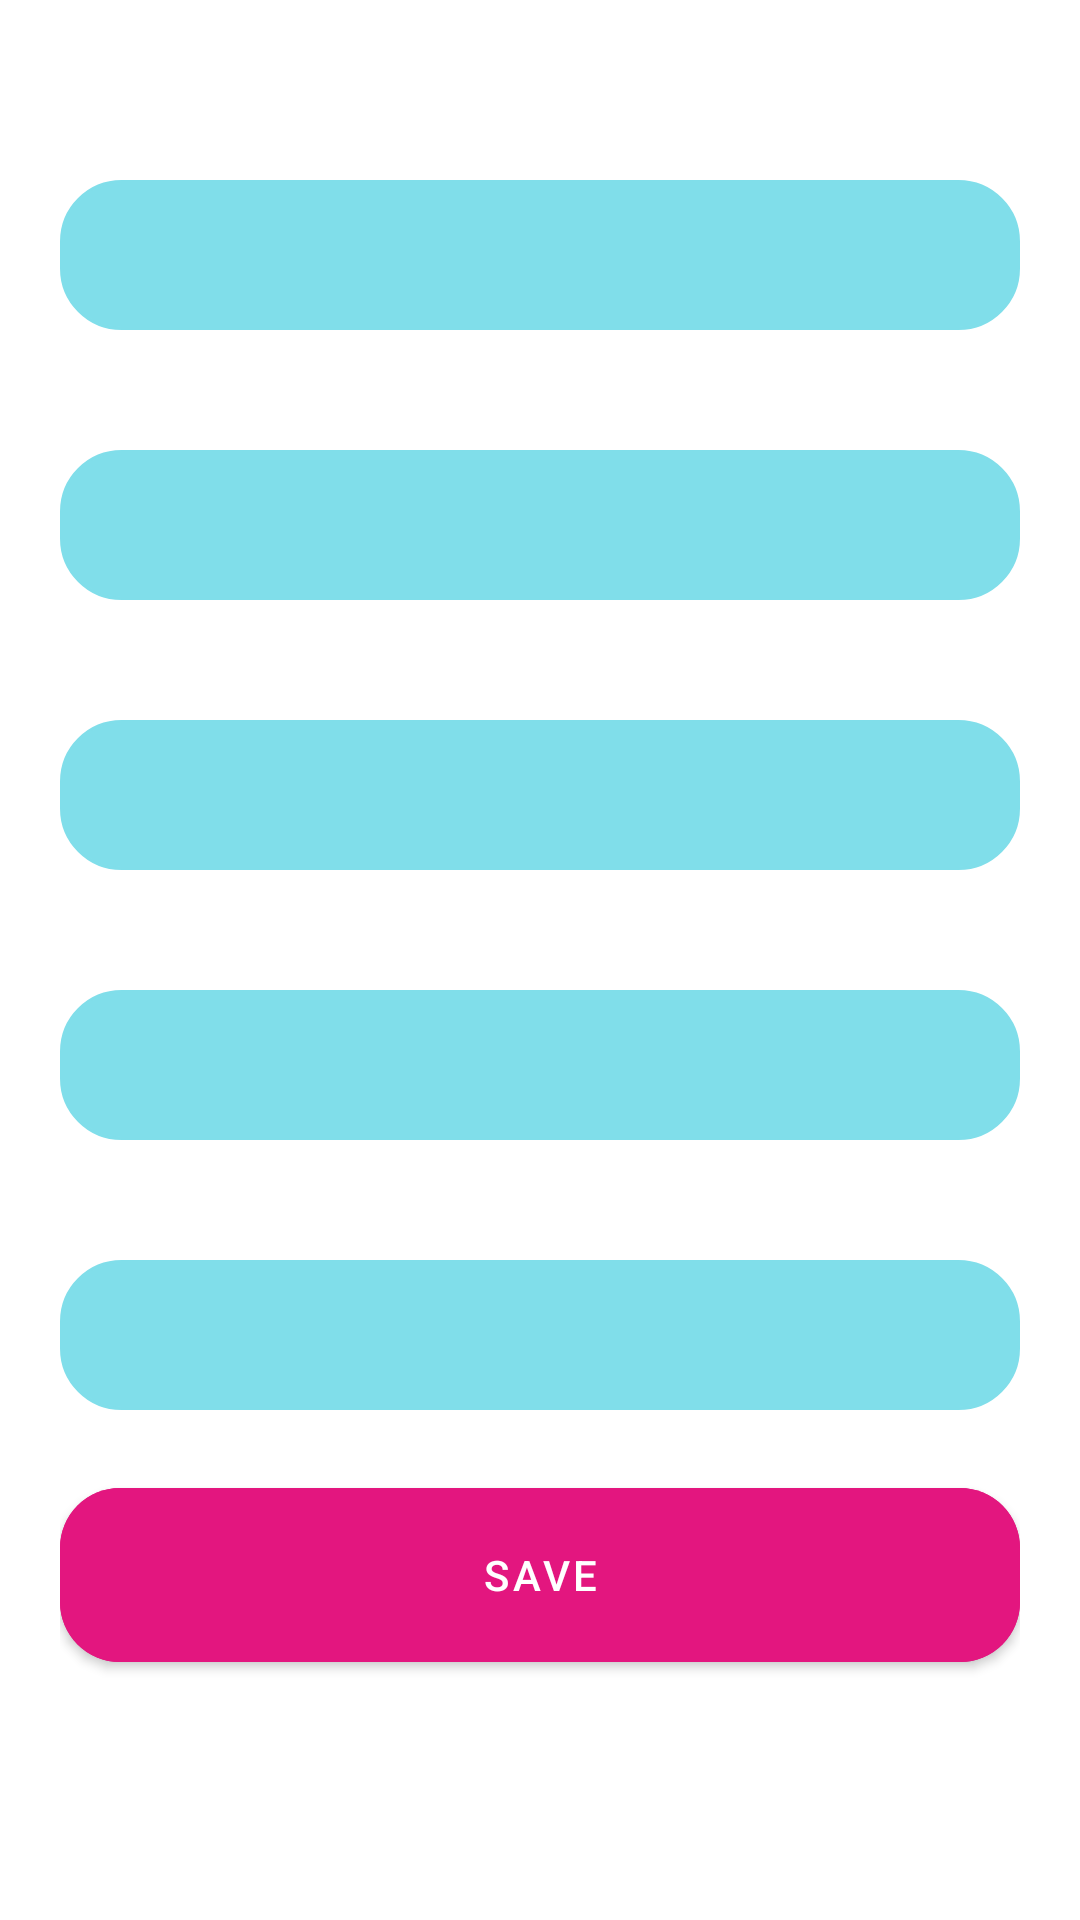

This screen was rendered from an Android layout file. Write that file and the resources it references.
<!-- AndroidManifest.xml: application theme Theme.FormRegisterFrag -->
<!-- res/layout/fragment_seconde.xml -->
<?xml version="1.0" encoding="utf-8"?>
<ScrollView xmlns:android="http://schemas.android.com/apk/res/android"
    xmlns:tools="http://schemas.android.com/tools"
    android:layout_width="match_parent"
    android:layout_height="match_parent"
    xmlns:app="http://schemas.android.com/apk/res-auto"
    tools:context=".SecondeFragment">

    
    <LinearLayout
        android:layout_width="match_parent"
        android:layout_height="match_parent"
        android:orientation="vertical"
        android:padding="20dp">

        <TextView
            android:id="@+id/fullnamebox"
            android:layout_width="match_parent"
            android:layout_height="50dp"
            android:layout_marginTop="40dp"
            android:backgroundTint="#80DEEA"
            android:gravity="center"
            android:background="@drawable/rounded_shape">

        </TextView>

        <TextView
            android:id="@+id/usernamebox"
            android:layout_width="match_parent"
            android:layout_height="50dp"
            android:layout_marginTop="40dp"
            android:backgroundTint="#80DEEA"
            android:gravity="center"
            android:background="@drawable/rounded_shape">

        </TextView>

        <TextView
            android:id="@+id/emailbox"
            android:layout_width="match_parent"
            android:layout_height="50dp"
            android:layout_marginTop="40dp"
            android:backgroundTint="#80DEEA"
            android:gravity="center"
            android:background="@drawable/rounded_shape">

        </TextView>

        <TextView
            android:id="@+id/passwordbox"
            android:layout_width="match_parent"
            android:layout_height="50dp"
            android:layout_marginTop="40dp"
            android:backgroundTint="#80DEEA"
            android:gravity="center"
            android:background="@drawable/rounded_shape">

        </TextView>

        <TextView
            android:id="@+id/genderbox"
            android:layout_width="match_parent"
            android:layout_height="50dp"
            android:layout_marginTop="40dp"
            android:backgroundTint="#80DEEA"
            android:gravity="center"
            android:background="@drawable/rounded_shape">

        </TextView>

        <com.google.android.material.button.MaterialButton
            android:id="@+id/savebox"
            android:layout_width="match_parent"
            android:layout_height="70dp"
            android:layout_marginTop="20dp"
            android:layout_marginBottom="20dp"
            android:backgroundTint="#E3167F"
            android:text="save"
            app:cornerRadius="20dp">
        </com.google.android.material.button.MaterialButton>

    </LinearLayout>

</ScrollView>
<!-- resources referenced by this layout -->
<resources>
  <!-- drawable rounded_shape (drawable) -->
  <?xml version="1.0" encoding="utf-8"?>
  <shape xmlns:android="http://schemas.android.com/apk/res/android" android:shape="rectangle" >
      <stroke
          android:width="1dp"
          android:color="@color/teal_200" />
  
  
  
  
      <padding
          android:left="3dp"
          android:right="3dp"
          android:bottom="3dp"
          android:top="3dp" />
  
      <corners android:radius="20dp" />
  </shape>
  <style name="Theme.FormRegisterFrag" parent="Theme.MaterialComponents.DayNight.DarkActionBar">
          
          <item name="colorPrimary">@color/purple_500</item>
          <item name="colorPrimaryVariant">@color/purple_700</item>
          <item name="colorOnPrimary">@color/white</item>
          
          <item name="colorSecondary">@color/teal_200</item>
          <item name="colorSecondaryVariant">@color/teal_700</item>
          <item name="colorOnSecondary">@color/black</item>
          
          <item name="android:statusBarColor" tools:targetApi="l">?attr/colorPrimaryVariant</item>
          
      </style>
  <!-- not gathered from this repository: default colours our renderer supplied (Android Studio template values) -->
  <color name="purple_500">#FF6200EE</color>
  <color name="purple_700">#FF3700B3</color>
  <color name="teal_200">#FF03DAC5</color>
  <color name="teal_700">#FF018786</color>
  <color name="black">#FF000000</color>
  <color name="white">#FFFFFFFF</color>
</resources>
